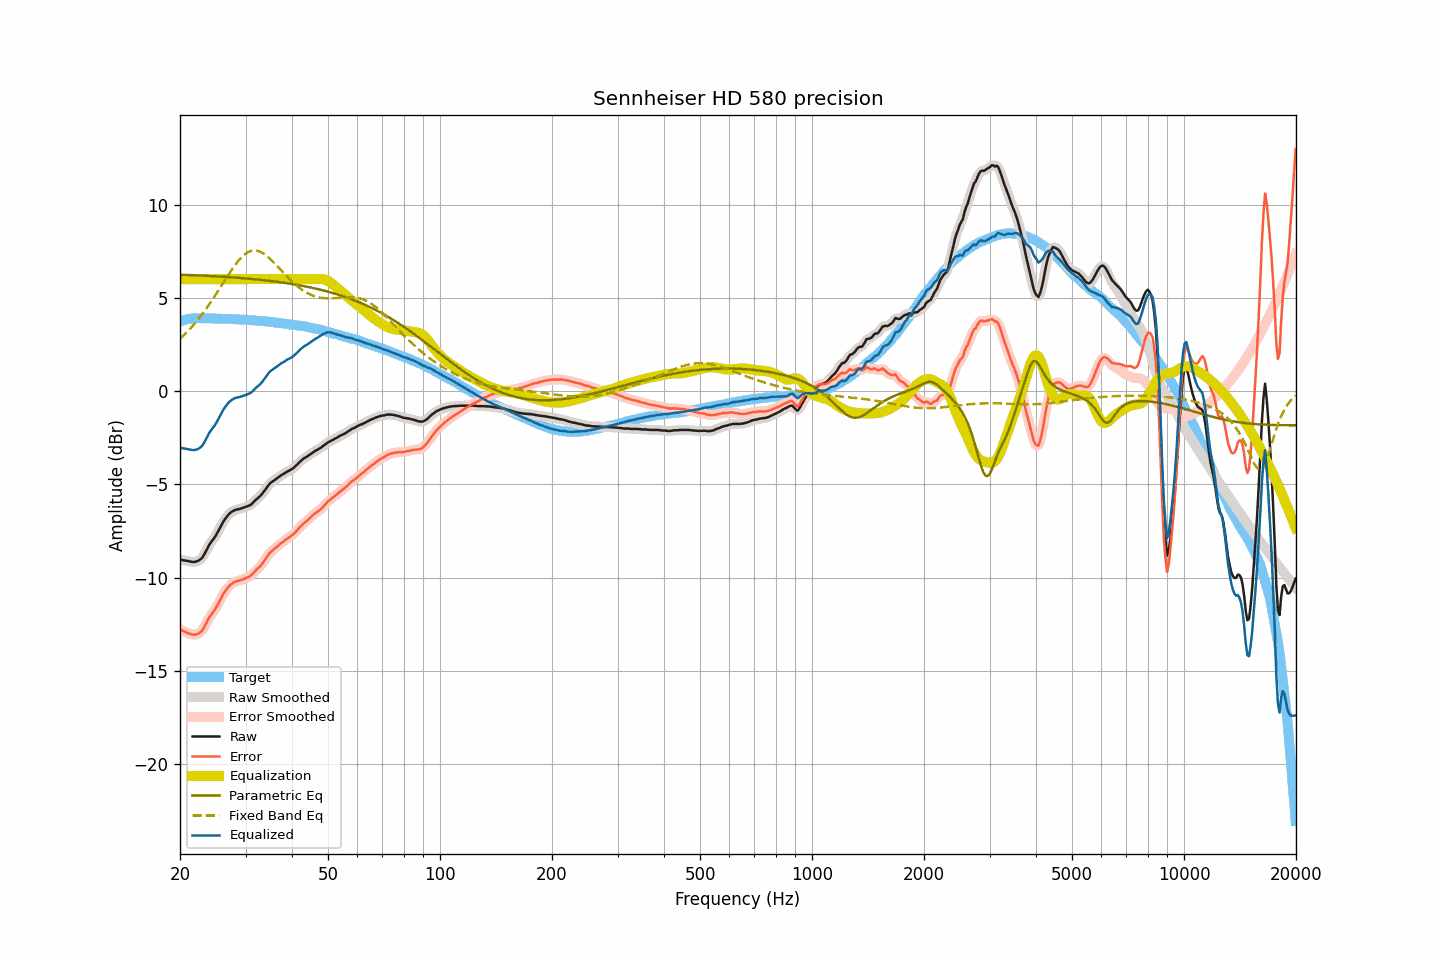

Source data for this figure (header and first rows):
frequency, raw, smoothed, error, error_smoothed, equalization, parametric_eq, fixed_band_eq, equalized_raw, equalized_smoothed, target
20.00, -9.04, -9.04, -12.78, -12.77, 6.00, 6.24, 2.80, -3.04, -3.04, 3.73
20.20, -9.05, -9.06, -12.82, -12.82, 6.00, 6.24, 2.88, -3.05, -3.06, 3.76
20.40, -9.07, -9.07, -12.87, -12.86, 6.00, 6.24, 2.96, -3.07, -3.07, 3.79
20.61, -9.08, -9.08, -12.89, -12.90, 6.00, 6.23, 3.05, -3.08, -3.08, 3.81
20.81, -9.10, -9.10, -12.94, -12.94, 6.00, 6.23, 3.13, -3.10, -3.10, 3.84
21.02, -9.11, -9.12, -12.98, -12.98, 6.00, 6.23, 3.22, -3.11, -3.12, 3.87
21.23, -9.13, -9.13, -13.01, -13.02, 6.00, 6.22, 3.31, -3.13, -3.13, 3.88
21.44, -9.15, -9.15, -13.04, -13.04, 6.00, 6.22, 3.41, -3.15, -3.15, 3.89
21.66, -9.16, -9.16, -13.06, -13.06, 6.00, 6.21, 3.51, -3.16, -3.16, 3.90
21.87, -9.16, -9.16, -13.06, -13.06, 6.00, 6.21, 3.61, -3.16, -3.16, 3.90
22.09, -9.14, -9.14, -13.05, -13.05, 6.00, 6.21, 3.71, -3.14, -3.14, 3.91
22.31, -9.11, -9.11, -13.02, -13.02, 6.00, 6.20, 3.81, -3.11, -3.11, 3.91
22.54, -9.06, -9.07, -12.97, -12.98, 6.00, 6.20, 3.92, -3.06, -3.07, 3.91
22.76, -9.00, -9.00, -12.91, -12.90, 6.00, 6.20, 4.03, -3.00, -3.00, 3.91
22.99, -8.91, -8.90, -12.81, -12.80, 6.00, 6.19, 4.15, -2.91, -2.90, 3.90
23.22, -8.77, -8.77, -12.67, -12.67, 6.00, 6.19, 4.26, -2.77, -2.77, 3.90
23.45, -8.61, -8.61, -12.51, -12.50, 6.00, 6.18, 4.38, -2.61, -2.61, 3.89
23.69, -8.45, -8.44, -12.34, -12.34, 6.00, 6.18, 4.50, -2.45, -2.44, 3.89
23.92, -8.27, -8.28, -12.16, -12.18, 6.00, 6.17, 4.63, -2.27, -2.28, 3.89
24.16, -8.14, -8.14, -12.04, -12.04, 6.00, 6.17, 4.75, -2.14, -2.14, 3.90
24.40, -8.02, -8.02, -11.92, -11.92, 6.00, 6.16, 4.88, -2.02, -2.02, 3.90
24.65, -7.91, -7.91, -11.80, -11.80, 6.00, 6.16, 5.01, -1.91, -1.91, 3.89
24.89, -7.79, -7.78, -11.68, -11.67, 6.00, 6.15, 5.14, -1.79, -1.78, 3.89
25.14, -7.64, -7.64, -11.53, -11.53, 6.00, 6.15, 5.28, -1.64, -1.64, 3.89
25.39, -7.48, -7.48, -11.37, -11.37, 6.00, 6.14, 5.41, -1.48, -1.48, 3.89
25.65, -7.31, -7.31, -11.20, -11.20, 6.00, 6.14, 5.55, -1.31, -1.31, 3.89
25.91, -7.16, -7.15, -11.03, -11.03, 6.00, 6.13, 5.69, -1.16, -1.15, 3.88
26.16, -6.99, -7.00, -10.86, -10.88, 6.00, 6.13, 5.82, -0.99, -1.00, 3.87
26.43, -6.86, -6.87, -10.74, -10.74, 6.00, 6.12, 5.96, -0.86, -0.87, 3.87
26.69, -6.75, -6.75, -10.62, -10.62, 6.00, 6.12, 6.09, -0.75, -0.75, 3.87
26.96, -6.64, -6.64, -10.51, -10.52, 6.00, 6.11, 6.23, -0.64, -0.64, 3.87
27.23, -6.55, -6.56, -10.42, -10.43, 6.00, 6.11, 6.36, -0.55, -0.56, 3.87
27.50, -6.48, -6.48, -10.35, -10.35, 6.00, 6.10, 6.49, -0.48, -0.48, 3.87
27.77, -6.43, -6.43, -10.29, -10.29, 6.00, 6.09, 6.61, -0.43, -0.43, 3.86
28.05, -6.38, -6.39, -10.24, -10.24, 6.00, 6.09, 6.73, -0.38, -0.39, 3.86
28.33, -6.36, -6.36, -10.21, -10.21, 6.00, 6.08, 6.84, -0.36, -0.36, 3.84
28.62, -6.33, -6.34, -10.18, -10.18, 6.00, 6.07, 6.95, -0.33, -0.34, 3.84
28.90, -6.32, -6.32, -10.16, -10.16, 6.00, 6.07, 7.05, -0.32, -0.32, 3.84
29.19, -6.29, -6.29, -10.12, -10.13, 6.00, 6.06, 7.15, -0.29, -0.29, 3.83
29.48, -6.27, -6.27, -10.11, -10.10, 6.00, 6.05, 7.23, -0.27, -0.27, 3.84
29.78, -6.23, -6.24, -10.06, -10.06, 6.00, 6.05, 7.31, -0.23, -0.24, 3.83
30.08, -6.20, -6.21, -10.03, -10.03, 6.00, 6.04, 7.37, -0.20, -0.21, 3.82
30.38, -6.17, -6.17, -9.98, -9.99, 6.00, 6.03, 7.43, -0.17, -0.17, 3.81
30.68, -6.14, -6.14, -9.95, -9.95, 6.00, 6.02, 7.47, -0.14, -0.14, 3.81
30.99, -6.09, -6.09, -9.89, -9.89, 6.00, 6.02, 7.51, -0.09, -0.09, 3.80
31.30, -6.02, -6.02, -9.82, -9.81, 6.00, 6.01, 7.53, -0.02, -0.02, 3.80
31.61, -5.93, -5.93, -9.73, -9.72, 6.00, 6.00, 7.54, 0.07, 0.07, 3.79
31.93, -5.84, -5.85, -9.62, -9.63, 6.00, 5.99, 7.54, 0.16, 0.15, 3.78
32.24, -5.77, -5.77, -9.54, -9.55, 6.00, 5.98, 7.53, 0.23, 0.23, 3.77
32.57, -5.70, -5.70, -9.47, -9.46, 6.00, 5.97, 7.50, 0.30, 0.30, 3.77
32.89, -5.62, -5.62, -9.38, -9.38, 6.00, 5.96, 7.47, 0.38, 0.38, 3.76
33.22, -5.52, -5.52, -9.27, -9.27, 6.00, 5.96, 7.43, 0.48, 0.48, 3.75
33.55, -5.41, -5.41, -9.16, -9.16, 6.00, 5.95, 7.38, 0.59, 0.59, 3.75
33.89, -5.29, -5.29, -9.03, -9.03, 6.00, 5.94, 7.32, 0.71, 0.71, 3.74
34.23, -5.17, -5.17, -8.91, -8.90, 6.00, 5.93, 7.25, 0.83, 0.83, 3.73
34.57, -5.05, -5.06, -8.77, -8.78, 6.00, 5.92, 7.18, 0.95, 0.94, 3.72
34.92, -4.95, -4.96, -8.66, -8.67, 6.00, 5.91, 7.10, 1.05, 1.04, 3.71
35.27, -4.88, -4.88, -8.59, -8.58, 6.00, 5.90, 7.02, 1.12, 1.12, 3.70
35.62, -4.82, -4.82, -8.51, -8.51, 6.00, 5.89, 6.93, 1.18, 1.18, 3.69
35.97, -4.76, -4.76, -8.44, -8.44, 6.00, 5.87, 6.84, 1.24, 1.24, 3.68
... 635 more rows
